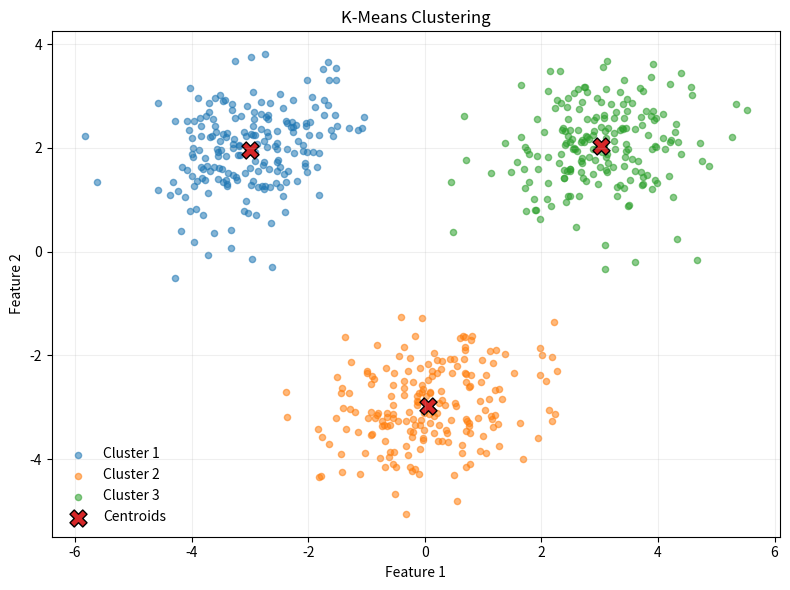
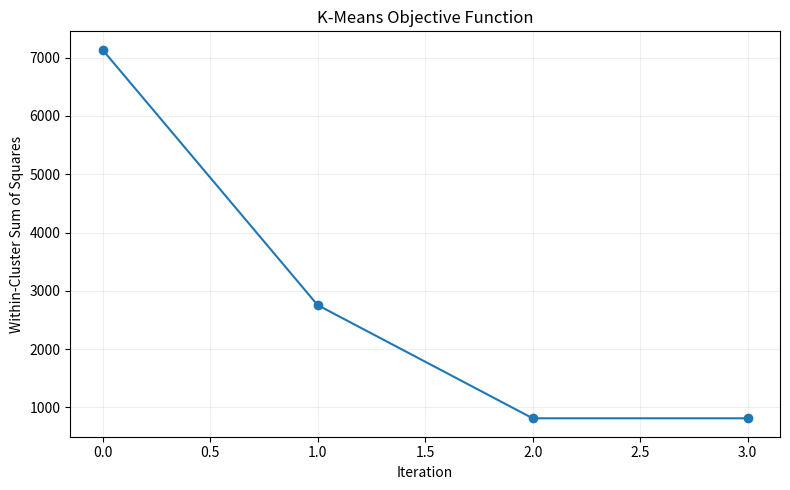
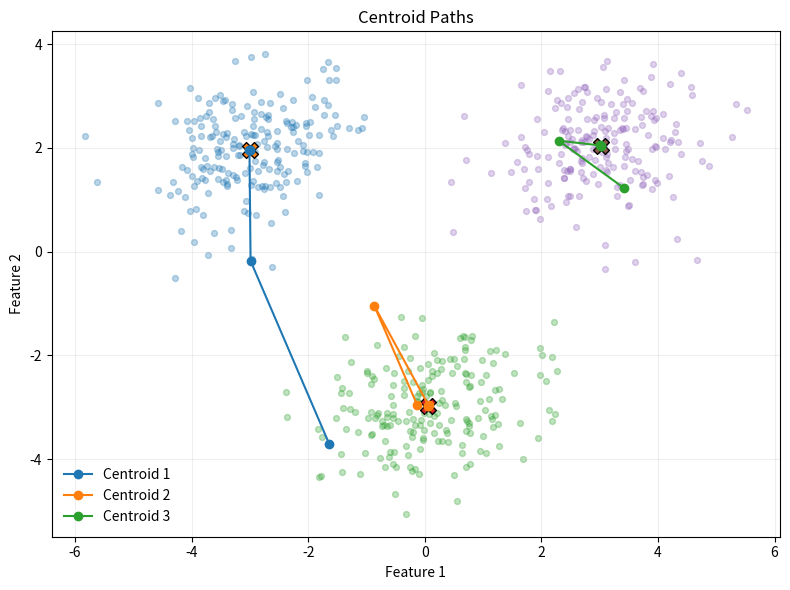

The matplotlib source for these figures, in order:
"""
K-Means Clustering — Computational Implementation.

NumPy: synthetic data and explicit Lloyd's algorithm.
Matplotlib: figures displayed, not saved.
"""

# <><><><><><><><><><><><><><><><><><><><><><><><><><><><><><><><><><><>
# Import Libraries
# <><><><><><><><><><><><><><><><><><><><><><><><><><><><><><><><><><><>

import numpy as np
import matplotlib.pyplot as plt


# <><><><><><><><><><><><><><><><><><><><><><><><><><><><><><><><><><><>
# Synthetic Data
# <><><><><><><><><><><><><><><><><><><><><><><><><><><><><><><><><><><>

def generate_data(n_per_cluster, means, covariance, rng):
    """
    Generate synthetic observations from Gaussian clusters.

    Input:
        n_per_cluster: Number of observations in each cluster.
        means: Mean vector for each cluster.
        covariance: Common covariance matrix.
        rng: NumPy random number generator.

    Output:
        x: Synthetic observations.
        true_labels: Generating cluster labels.
    """
    observations = []
    labels = []

    for k, mean in enumerate(means):
        cluster = rng.multivariate_normal(
            mean, covariance, size=n_per_cluster
        )
        observations.append(cluster)
        labels.append(np.full(n_per_cluster, k))

    x = np.vstack(observations)
    true_labels = np.concatenate(labels)

    order = rng.permutation(len(x))
    return x[order], true_labels[order]


# <><><><><><><><><><><><><><><><><><><><><><><><><><><><><><><><><><><>
# Distance and Objective Function
# <><><><><><><><><><><><><><><><><><><><><><><><><><><><><><><><><><><>

def squared_distances(x, centroids):
    """
    Compute squared Euclidean distances to all centroids.

    Input:
        x: Observation matrix.
        centroids: Cluster centroid matrix.

    Output:
        distances: Squared distance from each observation to each
            centroid.
    """
    differences = x[:, None, :] - centroids[None, :, :]
    return np.sum(differences**2, axis=2)


def objective_function(x, labels, centroids):
    """
    Compute the K-Means within-cluster sum of squares.

    Input:
        x: Observation matrix.
        labels: Cluster assignment for each observation.
        centroids: Cluster centroid matrix.

    Output:
        Within-cluster sum of squares.
    """
    residuals = x - centroids[labels]
    return np.sum(residuals**2)


# <><><><><><><><><><><><><><><><><><><><><><><><><><><><><><><><><><><>
# Initialisation
# <><><><><><><><><><><><><><><><><><><><><><><><><><><><><><><><><><><>

def initialise_centroids(x, k, rng):
    """
    Select distinct observations as initial centroids.

    Input:
        x: Observation matrix.
        k: Number of clusters.
        rng: NumPy random number generator.

    Output:
        Initial cluster centroids.
    """
    if k < 1 or k > len(x):
        raise ValueError(
            "Number of clusters must be between 1 and N."
        )

    indices = rng.choice(len(x), size=k, replace=False)
    return x[indices].copy()


# <><><><><><><><><><><><><><><><><><><><><><><><><><><><><><><><><><><>
# Lloyd's Algorithm
# <><><><><><><><><><><><><><><><><><><><><><><><><><><><><><><><><><><>

def assign_clusters(x, centroids):
    """
    Assign each observation to its nearest centroid.

    Input:
        x: Observation matrix.
        centroids: Cluster centroid matrix.

    Output:
        Cluster assignment for each observation.
    """
    distances = squared_distances(x, centroids)
    return np.argmin(distances, axis=1)


def update_centroids(x, labels, centroids, rng):
    """
    Update centroids using the observations in each cluster.

    Empty clusters are reinitialised using a randomly selected
    observation.

    Input:
        x: Observation matrix.
        labels: Cluster assignment for each observation.
        centroids: Current cluster centroid matrix.
        rng: NumPy random number generator.

    Output:
        new_centroids: Updated cluster centroids.
        empty_clusters: Indices of reinitialised empty clusters.
    """
    k = len(centroids)
    new_centroids = np.empty_like(centroids)
    empty_clusters = []

    for cluster in range(k):
        members = x[labels == cluster]

        if len(members) == 0:
            index = rng.integers(len(x))
            new_centroids[cluster] = x[index]
            empty_clusters.append(cluster)
        else:
            new_centroids[cluster] = np.mean(members, axis=0)

    return new_centroids, empty_clusters


def k_means(x, k, rng, tolerance=1e-6, max_iterations=100):
    """
    Fit K-Means using Lloyd's alternating optimisation algorithm.

    Input:
        x: Observation matrix.
        k: Number of clusters.
        rng: NumPy random number generator.
        tolerance: Maximum centroid movement for convergence.
        max_iterations: Maximum number of centroid updates.

    Output:
        labels: Final cluster assignments.
        centroids: Final cluster centroids.
        objective_history: Objective value after each assignment.
        centroid_history: Centroids from initialisation to solution.
        converged: Whether the convergence criterion was reached.
        iterations: Number of centroid updates.
        empty_count: Number of empty-cluster reinitialisations.
    """
    centroids = initialise_centroids(x, k, rng)
    centroid_history = [centroids.copy()]
    objective_history = []
    empty_count = 0
    converged = False

    for iteration in range(1, max_iterations + 1):
        labels = assign_clusters(x, centroids)
        objective_history.append(
            objective_function(x, labels, centroids)
        )

        new_centroids, empty_clusters = update_centroids(
            x, labels, centroids, rng
        )
        empty_count += len(empty_clusters)

        movement = np.max(
            np.linalg.norm(new_centroids - centroids, axis=1)
        )

        centroids = new_centroids
        centroid_history.append(centroids.copy())

        if movement <= tolerance and not empty_clusters:
            converged = True
            break

    labels = assign_clusters(x, centroids)
    final_objective = objective_function(x, labels, centroids)

    if not np.isclose(objective_history[-1], final_objective):
        objective_history.append(final_objective)

    return (
        labels,
        centroids,
        np.asarray(objective_history),
        np.asarray(centroid_history),
        converged,
        iteration,
        empty_count,
    )


# <><><><><><><><><><><><><><><><><><><><><><><><><><><><><><><><><><><>
# Visualisation
# <><><><><><><><><><><><><><><><><><><><><><><><><><><><><><><><><><><>

def plot_clustering(x, labels, centroids):
    """
    Plot observations and final cluster centroids.

    Input:
        x: Observation matrix.
        labels: Final cluster assignments.
        centroids: Final cluster centroids.

    Output:
        Displays the final clustering.
    """
    fig, ax = plt.subplots(figsize=(8, 6))

    for cluster in range(len(centroids)):
        members = x[labels == cluster]
        ax.scatter(
            members[:, 0], members[:, 1],
            s=20, alpha=0.55,
            label=f"Cluster {cluster + 1}"
        )

    ax.scatter(
        centroids[:, 0], centroids[:, 1],
        marker="X", s=150, edgecolor="black",
        linewidth=1, label="Centroids"
    )

    ax.set(
        title="K-Means Clustering",
        xlabel="Feature 1",
        ylabel="Feature 2",
    )
    ax.legend(frameon=False)
    ax.grid(alpha=0.2)
    fig.tight_layout()
    plt.show()


def plot_objective(objective_history):
    """
    Plot the K-Means objective over Lloyd iterations.

    Input:
        objective_history: Objective values during optimisation.

    Output:
        Displays the objective function trajectory.
    """
    iterations = np.arange(len(objective_history))

    fig, ax = plt.subplots(figsize=(8, 5))
    ax.plot(
        iterations, objective_history,
        marker="o", linewidth=1.5
    )

    ax.set(
        title="K-Means Objective Function",
        xlabel="Iteration",
        ylabel="Within-Cluster Sum of Squares",
    )
    ax.grid(alpha=0.2)
    fig.tight_layout()
    plt.show()


def plot_centroid_paths(x, labels, centroid_history):
    """
    Plot centroid trajectories during Lloyd's algorithm.

    Input:
        x: Observation matrix.
        labels: Final cluster assignments.
        centroid_history: Centroids at each iteration.

    Output:
        Displays the centroid optimisation paths.
    """
    final_centroids = centroid_history[-1]
    fig, ax = plt.subplots(figsize=(8, 6))

    for cluster in range(len(final_centroids)):
        members = x[labels == cluster]
        path = centroid_history[:, cluster, :]

        ax.scatter(
            members[:, 0], members[:, 1],
            s=18, alpha=0.3
        )
        ax.plot(
            path[:, 0], path[:, 1],
            marker="o", linewidth=1.5,
            label=f"Centroid {cluster + 1}"
        )
        ax.scatter(
            path[-1, 0], path[-1, 1],
            marker="X", s=130, edgecolor="black",
            linewidth=1
        )

    ax.set(
        title="Centroid Paths",
        xlabel="Feature 1",
        ylabel="Feature 2",
    )
    ax.legend(frameon=False)
    ax.grid(alpha=0.2)
    fig.tight_layout()
    plt.show()


# <><><><><><><><><><><><><><><><><><><><><><><><><><><><><><><><><><><>
# Main
# <><><><><><><><><><><><><><><><><><><><><><><><><><><><><><><><><><><>

def main():
    """
    Generate data and fit K-Means using Lloyd's algorithm.

    Input:
        None.

    Output:
        Prints clustering results and displays figures.
    """
    rng = np.random.default_rng(seed=42)

    n_per_cluster = 200
    k = 3
    tolerance = 1e-6
    max_iterations = 100

    means = np.array([
        [-3.0, 2.0],
        [0.0, -3.0],
        [3.0, 2.0],
    ])

    covariance = np.array([
        [0.7, 0.15],
        [0.15, 0.7],
    ])

    separator = "<>" * 36

    x, _ = generate_data(
        n_per_cluster, means, covariance, rng
    )

    (
        labels,
        centroids,
        objective_history,
        centroid_history,
        converged,
        iterations,
        empty_count,
    ) = k_means(
        x, k, rng, tolerance, max_iterations
    )

    cluster_sizes = np.bincount(labels, minlength=k)
    monotonic = np.all(np.diff(objective_history) <= 1e-10)

    # Main Results

    print(separator)
    print("K-Means Clustering")
    print(separator)
    print()

    print(f"Observations:          {len(x)}")
    print(f"Features:              {x.shape[1]}")
    print(f"Clusters:              {k}")
    print(f"Iterations:            {iterations}")
    print(f"Converged:             {converged}")

    # Objective Function

    print()
    print(separator)
    print("Objective Function")
    print(separator)
    print()

    print(f"Initial objective:     {objective_history[0]:.6f}")
    print(f"Final objective:       {objective_history[-1]:.6f}")
    print(
        f"Objective reduction:   "
        f"{objective_history[0] - objective_history[-1]:.6f}"
    )
    print(f"Monotonic:             {monotonic}")

    # Final Centroids

    print()
    print(separator)
    print("Final Centroids")
    print(separator)
    print()

    for cluster, centroid in enumerate(centroids):
        print(
            f"Cluster {cluster + 1}:             "
            f"{np.array2string(centroid, precision=6)}"
        )

    # Cluster Sizes

    print()
    print(separator)
    print("Cluster Sizes")
    print(separator)
    print()

    for cluster, size in enumerate(cluster_sizes):
        print(f"Cluster {cluster + 1}:             {size}")

    # Numerical Details

    print()
    print(separator)
    print("Numerical Details")
    print(separator)
    print()

    print(f"Tolerance:             {tolerance:.1e}")
    print(f"Maximum iterations:    {max_iterations}")
    print(f"Empty reinitialisations: {empty_count}")

    # Visualisation

    plot_clustering(x, labels, centroids)
    plot_objective(objective_history)
    plot_centroid_paths(x, labels, centroid_history)


if __name__ == "__main__":
    main()
